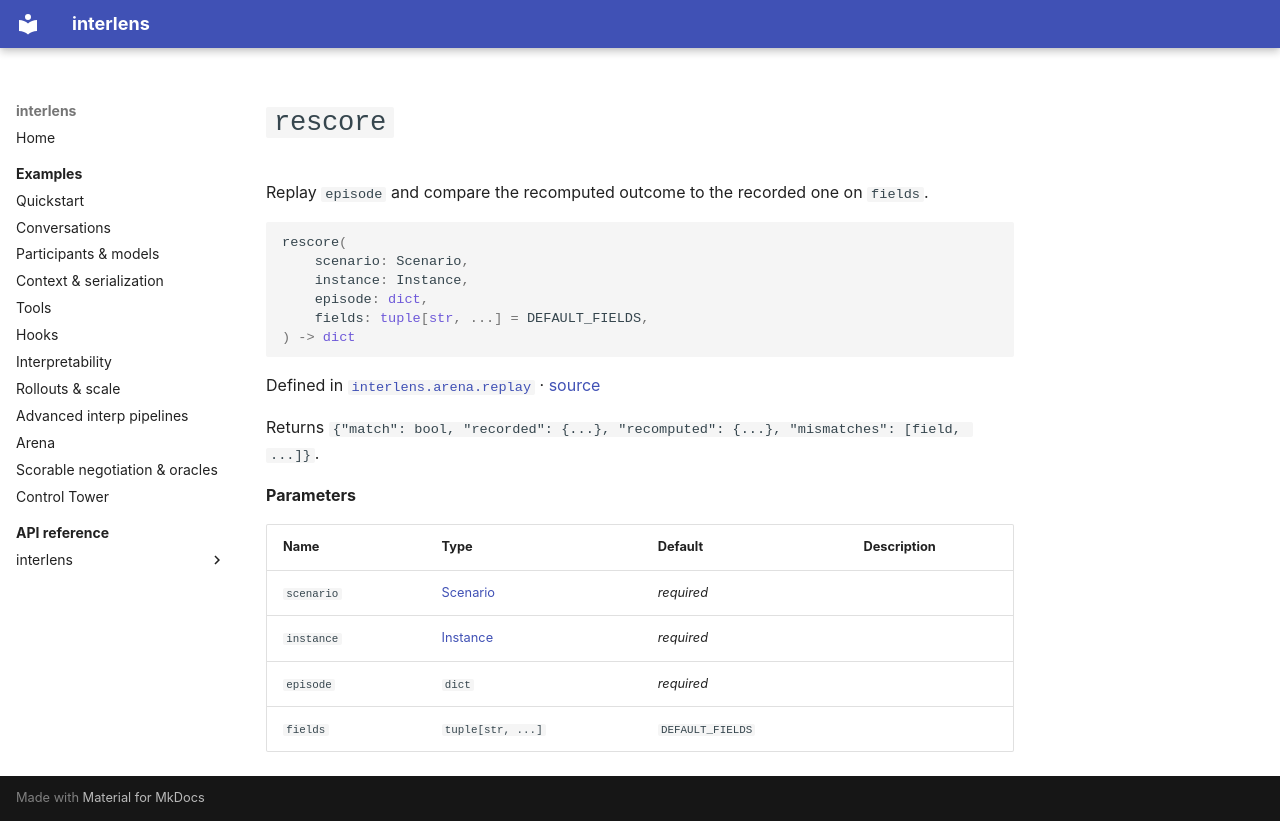

repository: Sid-MB/interlens · page: reference/interlens/arena/replay/rescore/index.html · generator: mkdocs

# `rescore`

Replay `episode` and compare the recomputed outcome to the recorded one on `fields`.

```python
rescore(
	scenario: Scenario,
	instance: Instance,
	episode: dict,
	fields: tuple[str, ...] = DEFAULT_FIELDS,
) -> dict
```

Defined in [`interlens.arena.replay`](index.md) · [source](https://github.com/Sid-MB/interlens/blob/main/src/interlens/arena/replay.py#L128-L140)

Returns `{"match": bool, "recorded": {...}, "recomputed": {...}, "mismatches": [field, ...]}`.

**Parameters**

| Name | Type | Default | Description |
|---|---|---|---|
| `scenario` | [Scenario](../scenario/Scenario.md) | *required* |  |
| `instance` | [Instance](../schema/Instance.md) | *required* |  |
| `episode` | `dict` | *required* |  |
| `fields` | `tuple[str, ...]` | `DEFAULT_FIELDS` |  |
